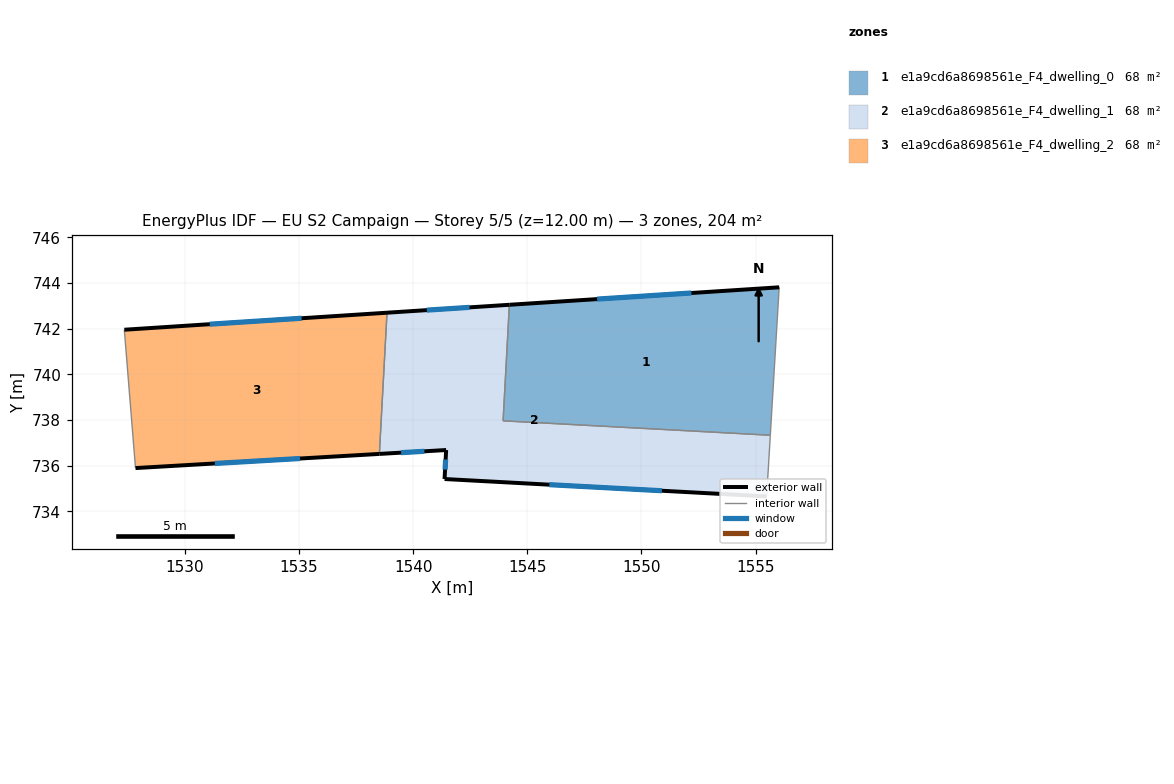
=== STOREY PLAN SPEC (per zone: floor XY polygon, exterior-wall plan segments, windows/doors) ===
zone 1: e1a9cd6a8698561e_F4_dwelling_0  (68.0 m²)
  floor: (1556.03, 743.82) (1555.64, 737.33) (1543.94, 737.97) (1544.21, 743.05)
  exterior wall: (1556.03, 743.82) – (1544.21, 743.05)  [11.8 m]
    window: (1552.19, 743.57) – (1548.06, 743.30)  [4.3 m²]
  interior walls: 3
zone 2: e1a9cd6a8698561e_F4_dwelling_1  (68.0 m²)
  floor: (1555.64, 737.33) (1555.48, 734.66) (1541.37, 735.42) (1541.44, 736.69) (1538.52, 736.52) (1538.85, 742.70) (1544.21, 743.05) (1543.94, 737.97)
  exterior wall: (1541.37, 735.42) – (1555.48, 734.66)  [14.1 m]
    window: (1545.96, 735.17) – (1550.89, 734.90)  [5.2 m²]
  exterior wall: (1541.44, 736.69) – (1541.37, 735.42)  [1.3 m]
    window: (1541.42, 736.27) – (1541.40, 735.83)  [0.5 m²]
  exterior wall: (1538.52, 736.52) – (1541.44, 736.69)  [2.9 m]
    window: (1539.47, 736.57) – (1540.49, 736.63)  [1.1 m²]
  exterior wall: (1544.21, 743.05) – (1538.85, 742.70)  [5.4 m]
    window: (1542.47, 742.94) – (1540.60, 742.81)  [2.0 m²]
  interior walls: 4
zone 3: e1a9cd6a8698561e_F4_dwelling_2  (68.0 m²)
  floor: (1538.85, 742.70) (1538.52, 736.52) (1527.83, 735.90) (1527.34, 741.96)
  exterior wall: (1527.83, 735.90) – (1538.52, 736.52)  [10.7 m]
    window: (1531.31, 736.10) – (1535.04, 736.31)  [3.9 m²]
  exterior wall: (1538.85, 742.70) – (1527.34, 741.96)  [11.5 m]
    window: (1535.11, 742.46) – (1531.09, 742.20)  [4.2 m²]
  interior walls: 2

=== DERIVED (storey summary) ===
Building: EU S2 Campaign
Storey: 5 of 5  (floor level z = 12.00 m)
Storey gross floor area: 204.0 m²
Zones on this storey: 3
  - e1a9cd6a8698561e_F4_dwelling_0: floor 68.0 m²; exterior wall 11.8 m (35.5 m²); 1 window(s) 4.3 m²; WWR 12.2%
  - e1a9cd6a8698561e_F4_dwelling_1: floor 68.0 m²; exterior wall 23.7 m (71.1 m²); 4 window(s) 8.7 m²; WWR 12.2%
  - e1a9cd6a8698561e_F4_dwelling_2: floor 68.0 m²; exterior wall 22.2 m (66.7 m²); 2 window(s) 8.2 m²; WWR 12.2%
Zone adjacency (shared interzone walls):
  - e1a9cd6a8698561e_F4_dwelling_0 ↔ e1a9cd6a8698561e_F4_dwelling_1
  - e1a9cd6a8698561e_F4_dwelling_1 ↔ e1a9cd6a8698561e_F4_dwelling_2